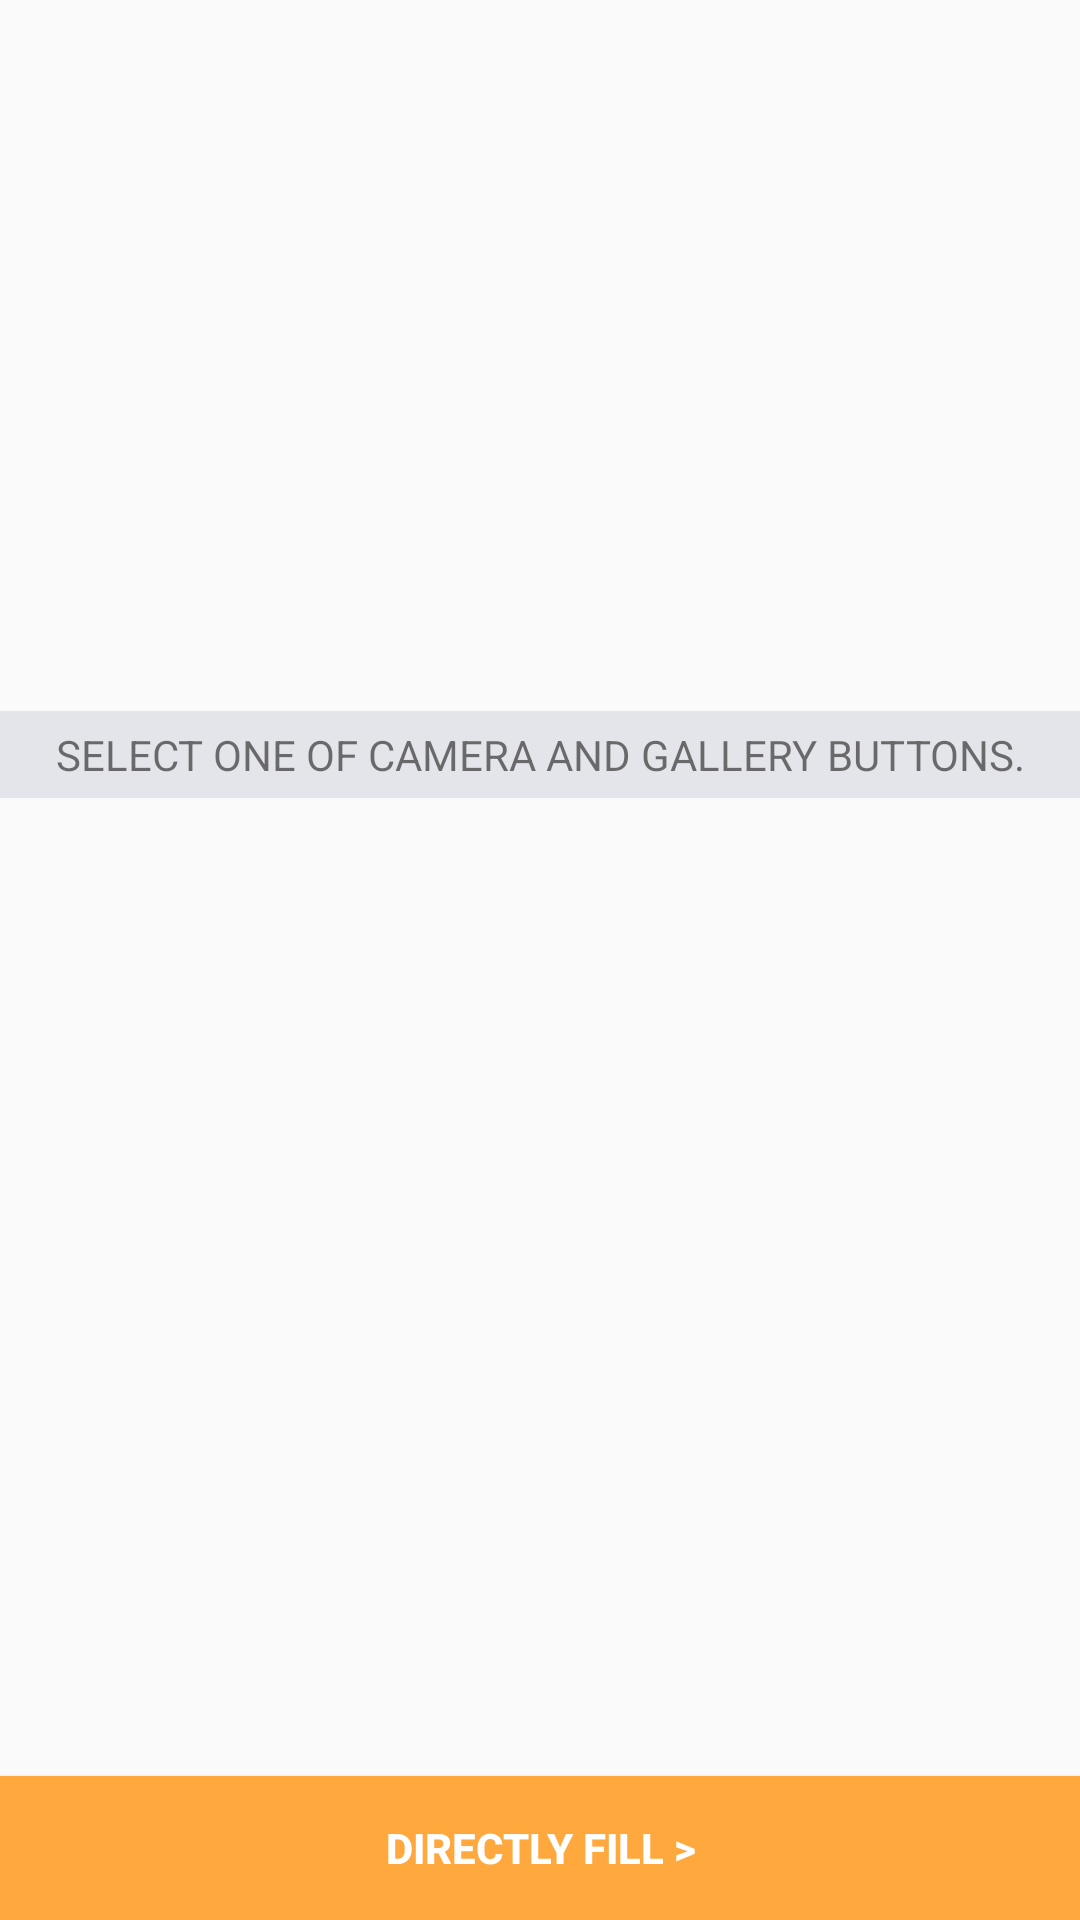

This screen was rendered from an Android layout file. Write that file and the resources it references.
<!-- AndroidManifest.xml: application theme AppTheme.NoActionBar -->
<!-- res/layout/activity2_dietprocess.xml -->
<?xml version="1.0" encoding="utf-8"?>
<RelativeLayout
    xmlns:android="http://schemas.android.com/apk/res/android"
    android:layout_width="match_parent"
    android:layout_height="match_parent">

    <include layout="@layout/content_camera" />


    <Button
        android:id="@+id/typing_1"
        android:layout_width="match_parent"
        android:layout_height="wrap_content"
        android:layout_centerHorizontal="true"
        android:layout_alignParentBottom="true"
        android:background="@color/colorAccent"
        android:textColor="@color/white"
        android:textStyle="bold"
        android:text="Directly Fill >"
        />

</RelativeLayout>
<!-- res/layout/content_camera.xml (included above) -->
<?xml version="1.0" encoding="utf-8"?>
<RelativeLayout
    xmlns:android="http://schemas.android.com/apk/res/android"
    xmlns:app="http://schemas.android.com/apk/res-auto"
    xmlns:tools="http://schemas.android.com/tools"
    android:layout_width="match_parent"
    android:layout_height="match_parent"
    app:layout_behavior="@string/appbar_scrolling_view_behavior"
    tools:context="com.example.doo.dailydieter.CameraFragment"
    tools:showIn="@layout/fragment_camera">


    <LinearLayout
        android:layout_width="match_parent"
        android:layout_height="match_parent"
        android:orientation="vertical">


        <ImageView
            android:id="@+id/main_image"
            android:layout_width="match_parent"
            android:layout_height="217dp"
            android:layout_marginTop="10dp"
            android:layout_marginBottom="10dp"
            android:scaleType="fitCenter" />

        <TextView
            android:id="@+id/image_details"
            android:layout_width="match_parent"
            android:layout_height="wrap_content"
            android:layout_marginBottom="8dp"
            android:background="@color/button"
            android:gravity="center_horizontal"
            android:paddingTop="5dp"
            android:paddingBottom="5dp"
            android:text="SELECT ONE OF CAMERA AND GALLERY BUTTONS." />

        <ListView
            android:id="@+id/listview1"
            android:layout_width="match_parent"
            android:layout_height="match_parent"
            android:layout_alignParentBottom="true"
            android:layout_alignParentStart="true"
            android:divider="@color/fullTransparent"
            android:dividerHeight="10dp"
            android:includeFontPadding="true"
            android:paddingLeft="@dimen/activity_horizontal_margin"
            android:paddingRight="@dimen/activity_horizontal_margin"/>

    </LinearLayout>


</RelativeLayout>
<!-- res/layout/fragment_camera.xml (included above) -->
<?xml version="1.0" encoding="utf-8"?>
<RelativeLayout xmlns:android="http://schemas.android.com/apk/res/android"
    xmlns:app="http://schemas.android.com/apk/res-auto"
    xmlns:tools="http://schemas.android.com/tools"
    android:layout_width="fill_parent"
    android:layout_height="match_parent"
    tools:context=".CameraFragment">


    <include layout="@layout/content_camera" />

    <LinearLayout
        android:id="@+id/threebutton"
        android:layout_width="match_parent"
        android:layout_height="match_parent"
        android:layout_alignParentStart="true"
        android:layout_alignParentTop="true"
        android:gravity="bottom"
        android:orientation="horizontal">

        <Button
            android:id="@+id/Camera_Execution"
            android:layout_width="wrap_content"
            android:layout_height="wrap_content"
            android:layout_weight="1"
            android:background="@color/colorAccent"
            android:textColor="@color/white"
            android:textStyle="bold"            android:text="Camera" />

        <Button
            android:id="@+id/Gallery_Execution"
            android:layout_width="wrap_content"
            android:layout_height="wrap_content"
            android:layout_weight="1"
            android:layout_toRightOf="@+id/Camera_Execution"
            android:background="@color/colorAccent"
            android:textColor="@color/white"
            android:textStyle="bold"            android:text="gallery" />

    </LinearLayout>

</RelativeLayout>
<!-- resources referenced by this layout -->
<resources>
  <color name="button">#e4e5ea</color>
  <color name="colorAccent">#ffa83d</color>
  <color name="fullTransparent">#00000000</color>
  <color name="white">#ffffff</color>
  <dimen name="activity_horizontal_margin">16dp</dimen>
  <style name="AppTheme.NoActionBar">
          <item name="windowActionBar">false</item>
          <item name="windowNoTitle">true</item>
      </style>
</resources>
